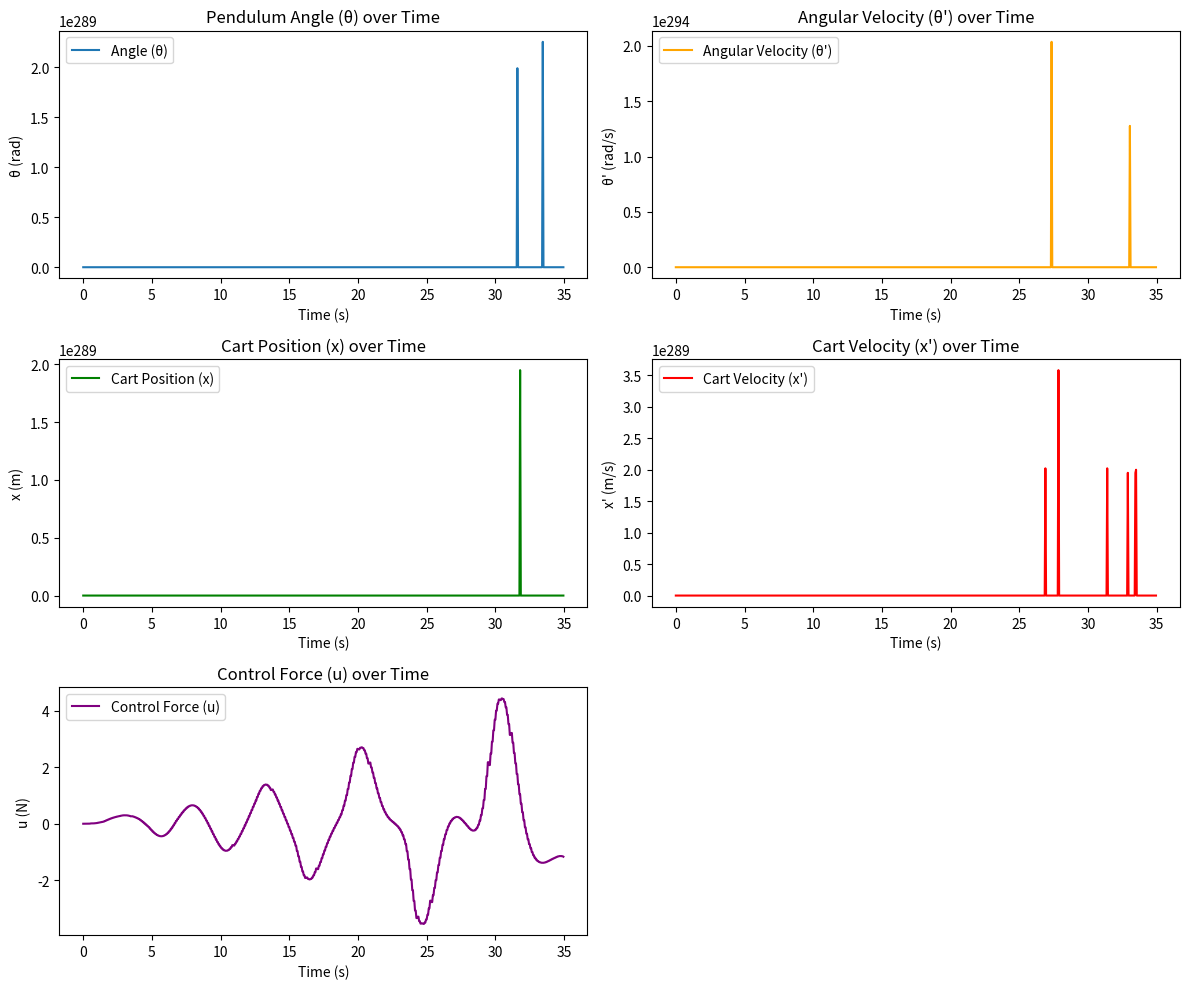
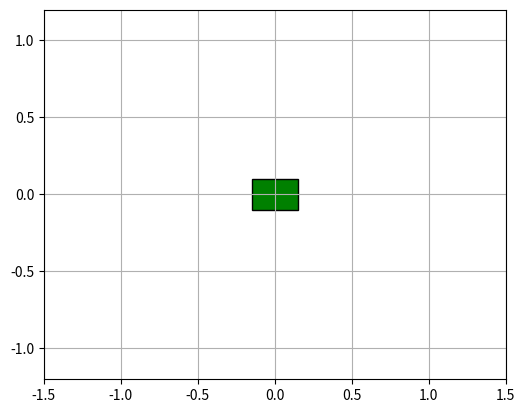

The matplotlib source for these figures, in order:
import numpy as np
import matplotlib.pyplot as plt
import scipy.integrate as integrate
import matplotlib.animation as animation
from matplotlib.patches import Rectangle
from math import pi, sin, cos, pow

# SYSTEM PARAMETERS
g = 9.8   # GRAVITY
L_p = 1.0   # PENDULUM LENGTH (m)
L_a = 1.0   # ARM LENGTH (m)
m1 = 0.5   # PENDULUM MASS (kg)
I_a = 0     # Moment of inertia of the arm
I_p = 0     # Moment of inertia of the PENDULUM
mc = 0           # Location of the center of mass of the pendulum

# SIMULATION PARAMETERS
dt = 0.05
Tmax = 35
t = np.arange(0.0, Tmax, dt)

# INITIAL CONDITIONS
dtheta = .0      # PENDULUM ANGULAR VELOCITY
theta = pi - 0.1   # PWNDULUM INITIAL ANGEL
alpha = .0      # ARM INITIAL ANGEL
x0 = 0          # موقعیت هدف کالسکه
dalpha= -0.05   # ARM INITIAL SPEED
k = 0.08        # ENERGY CONTROL GAIN

# CONTROLLER GAINS
Kp_theta = 50
Kd_theta = 15
Kp_alpha = 3.1
Kd_alpha = 4.8

# وضعیت اولیه
state = np.array([theta, dtheta, alpha, dalpha])
stabilizing = False

# متغیر برای ذخیره نیروی کنترلی
u_values = []

def energy(th, dth):
    return 0.5 * (I_a * pow(alpha,2) + m1 * pow(m1,2) + I_p * pow(dtheta,2)) + (m1 * g * L_p * (cos(theta) - 1))

def isControllable(th, dth):
    return th < pi/9 and abs(energy(th, dth)) < 0.5

def derivatives(state, t):
    global stabilizing
    ds = np.zeros_like(state)
    _theta = state[0]
    _dtheta = state[1]  # سرعت زاویه‌ای
    _alpha = state[2]
    _dalpha = state[3]  # سرعت کالسکه

    # کنترل با توجه به وضعیت پایدارسازی
    if stabilizing or isControllable(_theta, _dtheta):
        stabilizing = True
        u = Kp_theta * _theta + Kd_theta * _dtheta + Kp_alpha * (_alpha - x0) + Kd_alpha * _dalpha
    else:
        E = energy(_theta, _dtheta)
        u = k * E * _dtheta * cos(_theta)

    u_values.append(u)  # ذخیره نیروی کنترلی

    ds[0] = state[1]
    ds[1] = (g * sin(_theta) - u * cos(_theta)) / L_p
    ds[2] = state[3]
    ds[3] = u

    return ds

# شبیه‌سازی
# شبیه‌سازی
print("Integrating...")
solution = integrate.odeint(derivatives, state, t)
print("Done")

# بررسی و تطبیق اندازه u_values و solution
if len(u_values) > len(t):
    u_values = u_values[:len(t)]
elif len(u_values) < len(t):
    t = t[:len(u_values)]

# استخراج مقادیر حالت‌ها از solution
ths = solution[:, 0]
Ys = solution[:, 1]
xs = solution[:, 2]
Zs = solution[:, 3]

# رسم نمودارهای پارامترهای کنترلی
plt.figure(figsize=(12, 10))

# نمودار زاویه پاندول
plt.subplot(3, 2, 1)
plt.plot(t, ths, label="Angle (θ)")
plt.xlabel("Time (s)")
plt.ylabel("θ (rad)")
plt.title("Pendulum Angle (θ) over Time")
plt.legend()

# نمودار سرعت زاویه‌ای
plt.subplot(3, 2, 2)
plt.plot(t, Ys, label="Angular Velocity (θ')", color='orange')
plt.xlabel("Time (s)")
plt.ylabel("θ' (rad/s)")
plt.title("Angular Velocity (θ') over Time")
plt.legend()

# نمودار موقعیت کالسکه
plt.subplot(3, 2, 3)
plt.plot(t, xs, label="Cart Position (x)", color='green')
plt.xlabel("Time (s)")
plt.ylabel("x (m)")
plt.title("Cart Position (x) over Time")
plt.legend()

# نمودار سرعت کالسکه
plt.subplot(3, 2, 4)
plt.plot(t, Zs, label="Cart Velocity (x')", color='red')
plt.xlabel("Time (s)")
plt.ylabel("x' (m/s)")
plt.title("Cart Velocity (x') over Time")
plt.legend()

# نمودار نیروی کنترلی
plt.subplot(3, 2, 5)
plt.plot(t, u_values, label="Control Force (u)", color='purple')
plt.xlabel("Time (s)")
plt.ylabel("u (N)")
plt.title("Control Force (u) over Time")
plt.legend()

plt.tight_layout()
plt.show()


# پارامترهای شبیه‌سازی گرافیکی پاندول
pxs = L_p * np.sin(ths) + xs
pys = L_p * np.cos(ths)

fig = plt.figure()
ax = fig.add_subplot(111, autoscale_on=False, xlim=(-1.5, 1.5), ylim=(-1.2, 1.2))
ax.set_aspect('equal')
ax.grid()

patch = ax.add_patch(Rectangle((0, 0), 0, 0, linewidth=1, edgecolor='k', facecolor='g'))
line, = ax.plot([], [], 'o-', lw=2)
time_template = 'time = %.1fs'
time_text = ax.text(0.05, 0.9, '', transform=ax.transAxes)

energy_template = 'E = %.3f J'
energy_text = ax.text(0.05, 0.85, '', transform=ax.transAxes)

cart_width = 0.3
cart_height = 0.2

def init():
    line.set_data([], [])
    time_text.set_text('')
    energy_text.set_text('')
    patch.set_xy((-cart_width / 2, -cart_height / 2))
    patch.set_width(cart_width)
    patch.set_height(cart_height)
    return line, time_text, energy_text, patch

def animate(i):
    thisx = [xs[i], pxs[i]]
    thisy = [0, pys[i]]
    line.set_data(thisx, thisy)
    time_text.set_text(time_template % (i * dt))
    E = energy(ths[i], Ys[i])
    energy_text.set_text(energy_template % (E))
    patch.set_x(xs[i] - cart_width / 2)
    return line, time_text, energy_text, patch

ani = animation.FuncAnimation(fig, animate, np.arange(1, len(solution)), interval=25, blit=True, init_func=init)

plt.show()
